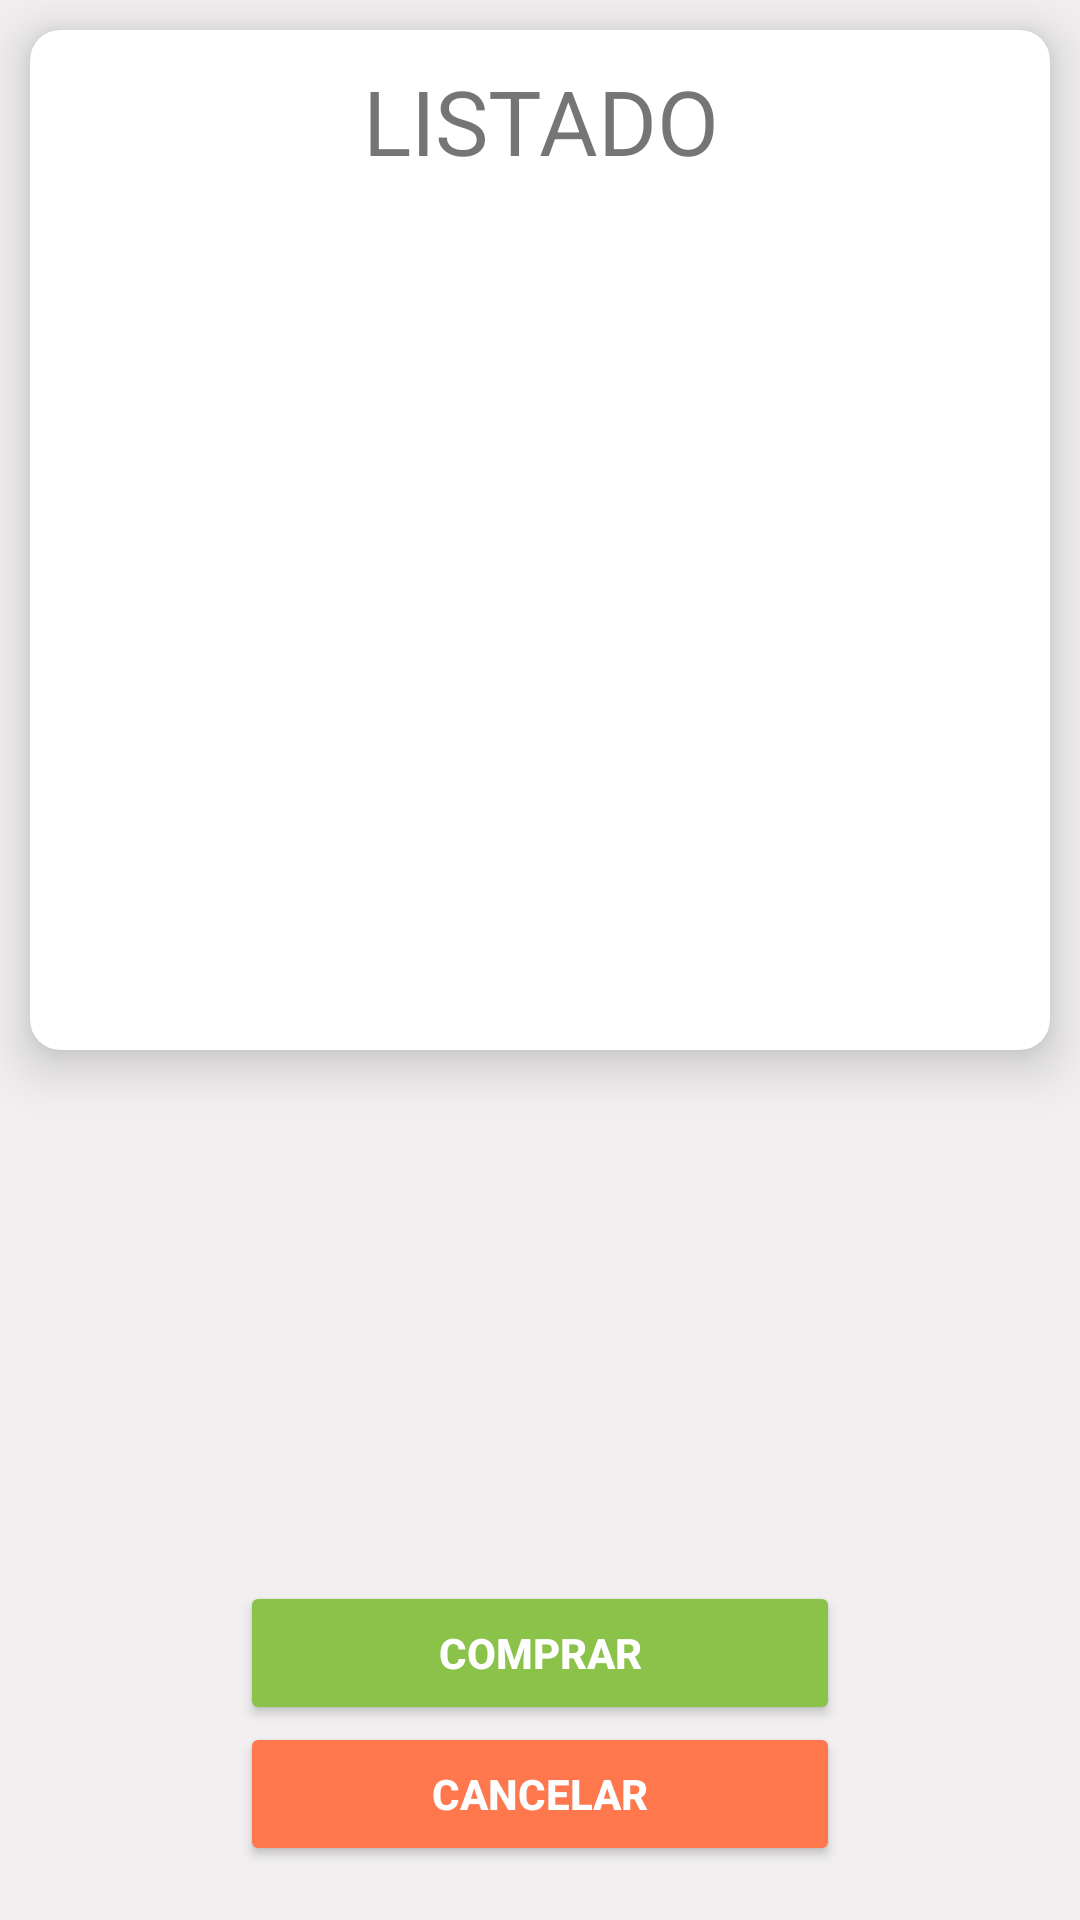

Android layout source for this screen:
<!-- AndroidManifest.xml: application theme Theme.Tema9 -->
<!-- res/layout/activity_total.xml -->
<?xml version="1.0" encoding="utf-8"?>
<RelativeLayout xmlns:android="http://schemas.android.com/apk/res/android"
    xmlns:app="http://schemas.android.com/apk/res-auto"
    xmlns:tools="http://schemas.android.com/tools"
    android:layout_width="match_parent"
    android:layout_height="match_parent"
    tools:context=".Total"
    android:background="@color/colorGray">


    <androidx.cardview.widget.CardView
        android:layout_width="match_parent"
        android:layout_height="340dp"
        app:cardCornerRadius="10dp"
        app:cardElevation="10dp"
        android:layout_margin="10dp">

        <RelativeLayout
            android:layout_width="match_parent"
            android:layout_height="match_parent">

            <TextView
                android:layout_width="match_parent"
                android:layout_height="wrap_content"
                android:gravity="center"
                android:layout_marginTop="10dp"
                android:layout_marginBottom="15dp"
                android:textSize="30sp"
                android:id="@+id/orderSummary"
                android:text="LISTADO"/>

            <TextView
                android:layout_width="match_parent"
                android:layout_height="wrap_content"
                android:gravity="center"
                android:layout_marginTop="10dp"
                android:layout_marginBottom="15dp"
                android:textSize="35sp"
                android:text=""/>

            <androidx.recyclerview.widget.RecyclerView
                android:layout_width="match_parent"
                android:paddingTop="60dp"
                android:layout_height="match_parent"
                android:id="@+id/listtotal"/>


        </RelativeLayout>

    </androidx.cardview.widget.CardView>

    <Button
        android:id="@+id/comprar"
        android:layout_width="200dp"
        android:layout_height="wrap_content"
        android:layout_alignParentBottom="true"
        android:layout_centerInParent="true"
        android:layout_marginLeft="30dp"
        android:layout_marginRight="30dp"
        android:layout_marginBottom="65dp"
        android:drawableLeft="@drawable/ic_guar"
        android:text="Comprar"
        android:textColor="@android:color/white"
        android:textStyle="bold"
        app:backgroundTint="#8BC34A" />

    <Button
        android:id="@+id/limpiarlistado"
        android:layout_width="200dp"
        android:layout_height="wrap_content"
        android:layout_alignParentBottom="true"
        android:layout_centerInParent="true"
        android:layout_marginLeft="30dp"
        android:layout_marginRight="30dp"
        android:layout_marginBottom="18dp"
        android:drawableLeft="@drawable/ic_delete"
        android:text="Cancelar"
        android:textColor="@android:color/white"
        android:textStyle="bold"
        app:backgroundTint="#FF774D" />

</RelativeLayout>
<!-- resources referenced by this layout -->
<resources>
  <color name="colorGray">#F1EFEF</color>
  <style name="Theme.Tema9" parent="Theme.MaterialComponents.DayNight.DarkActionBar">
          
          <item name="colorPrimary">#FF6E40</item>
          <item name="colorPrimaryVariant">@color/all</item>
          <item name="colorOnPrimary">@color/white</item>
          
          <item name="colorSecondary">@color/teal_200</item>
          <item name="colorSecondaryVariant">@color/teal_700</item>
          <item name="colorOnSecondary">@color/black</item>
          
          <item name="android:statusBarColor" tools:targetApi="l">?attr/colorPrimaryVariant</item>
          
      </style>
  <color name="all">#FF774D</color>
  <color name="white">#FFFFFFFF</color>
  <color name="teal_200">#FF03DAC5</color>
  <color name="teal_700">#FF018786</color>
  <color name="black">#FF000000</color>
</resources>
